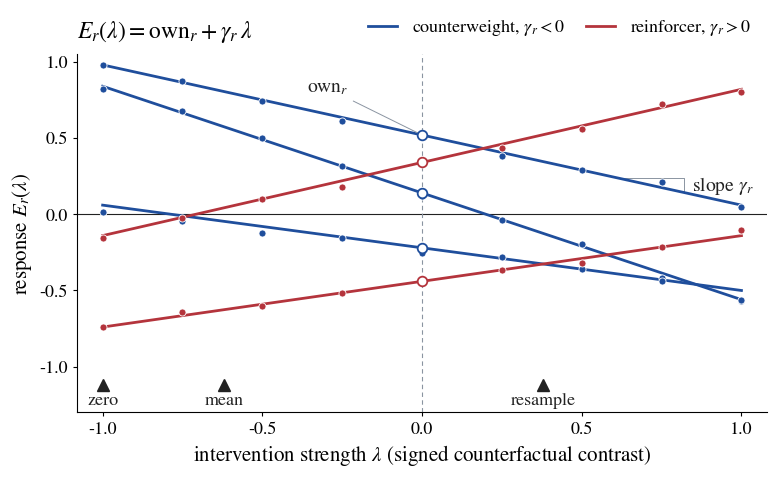

Write the Python code that produced this figure. (Note: this script raises an exception after producing the figure.)
import numpy as np, matplotlib
matplotlib.use("Agg")
import matplotlib.pyplot as plt
from matplotlib import font_manager
# Use the site's serif if present, else STIX (matplotlib's bundled Times-like)
plt.rcParams.update({"font.family":"STIXGeneral","mathtext.fontset":"stix","font.size":15,
                     "axes.linewidth":0.8,"xtick.major.width":0.8,"ytick.major.width":0.8})
rng=np.random.default_rng(7)
BLUE="#1f4e9c"; RED="#b4343c"; INK="#222"; GREY="#8a94a1"

fig,ax=plt.subplots(figsize=(8,5),dpi=150)
lam=np.linspace(-1,1,400)
samples=np.array([-1,-0.75,-0.5,-0.25,0,0.25,0.5,0.75,1.0])
# illustrative units (own_r, gamma_r)
units=[(0.52,-0.46),(0.14,-0.70),(-0.22,-0.28),(0.34,0.48),(-0.44,0.30)]
for own,g in units:
    c=BLUE if g<0 else RED
    ax.plot(lam,own+g*lam,color=c,lw=2,zorder=2)
    y=own+g*samples+rng.normal(0,0.025,samples.size)
    ax.scatter(samples,y,s=26,color=c,zorder=3,edgecolor="white",linewidth=0.6)
    ax.scatter([0],[own],s=48,facecolor="white",edgecolor=c,linewidth=1.3,zorder=4)

ax.axhline(0,color=INK,lw=0.8,zorder=1)
ax.axvline(0,color=GREY,lw=0.8,ls=(0,(4,3)),zorder=1)

# conventional ablations as uncalibrated points on the dose axis (positions illustrative)
for x,label in [(-1.0,"zero"),(-0.62,"mean"),(0.38,"resample")]:
    ax.plot([x],[-1.12],marker="^",color=INK,ms=8,zorder=5,clip_on=False)
    ax.annotate(label,(x,-1.17),ha="center",va="top",fontsize=13,color=INK)

# slope & intercept annotations on one blue unit
own,g=units[0]
ax.annotate(r"own$_r$",(0,own),xytext=(-0.36,0.80),fontsize=14,color=INK,
            arrowprops=dict(arrowstyle="-",color=GREY,lw=0.7))
x0,x1=0.62,0.82
ax.plot([x0,x1,x1],[own+g*x0,own+g*x0,own+g*x1],color=GREY,lw=0.7,zorder=1)
ax.annotate(r"slope $\gamma_r$",(x1,own+g*(x0+x1)/2),xytext=(6,0),textcoords="offset points",fontsize=14,color=INK,va="center")

ax.set_xlim(-1.08,1.08); ax.set_ylim(-1.3,1.05)
ax.set_xticks([-1,-0.5,0,0.5,1]); ax.set_yticks([-1,-0.5,0,0.5,1]); ax.tick_params(labelsize=13)
ax.set_xlabel(r"intervention strength $\lambda$ (signed counterfactual contrast)",fontsize=15)
ax.set_ylabel(r"response $E_r(\lambda)$",fontsize=15)
for s in ("top","right"): ax.spines[s].set_visible(False)
ax.tick_params(length=3)
from matplotlib.lines import Line2D
ax.legend(handles=[Line2D([],[],color=BLUE,lw=2,label=r"counterweight, $\gamma_r<0$"),
                   Line2D([],[],color=RED,lw=2,label=r"reinforcer, $\gamma_r>0$")],
          loc="lower right",bbox_to_anchor=(1.0,1.0),ncol=2,frameon=False,fontsize=13,handlelength=1.6,columnspacing=1.2)
ax.set_title(r"$E_r(\lambda)=\mathrm{own}_r+\gamma_r\,\lambda$",fontsize=17,loc="left",pad=12)
fig.tight_layout()
fig.savefig("figures/dose.png",dpi=150,facecolor="white")
print("ok")
